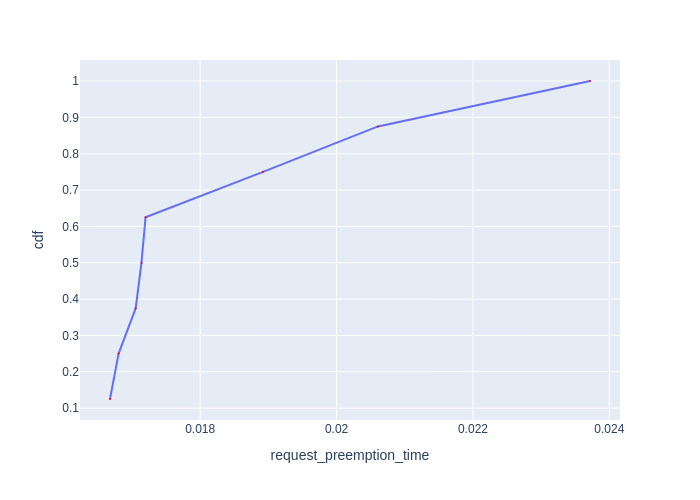

Values plotted in this chart, from the file beside it:
Request Id, request_preemption_time, cdf
0_1, 0.01668, 0.125
0_2, 0.0168, 0.25
0_7, 0.01705, 0.375
0_3, 0.01714, 0.5
0_0, 0.0172, 0.625
0_6, 0.01892, 0.75
0_5, 0.02061, 0.875
0_4, 0.02372, 1.0
